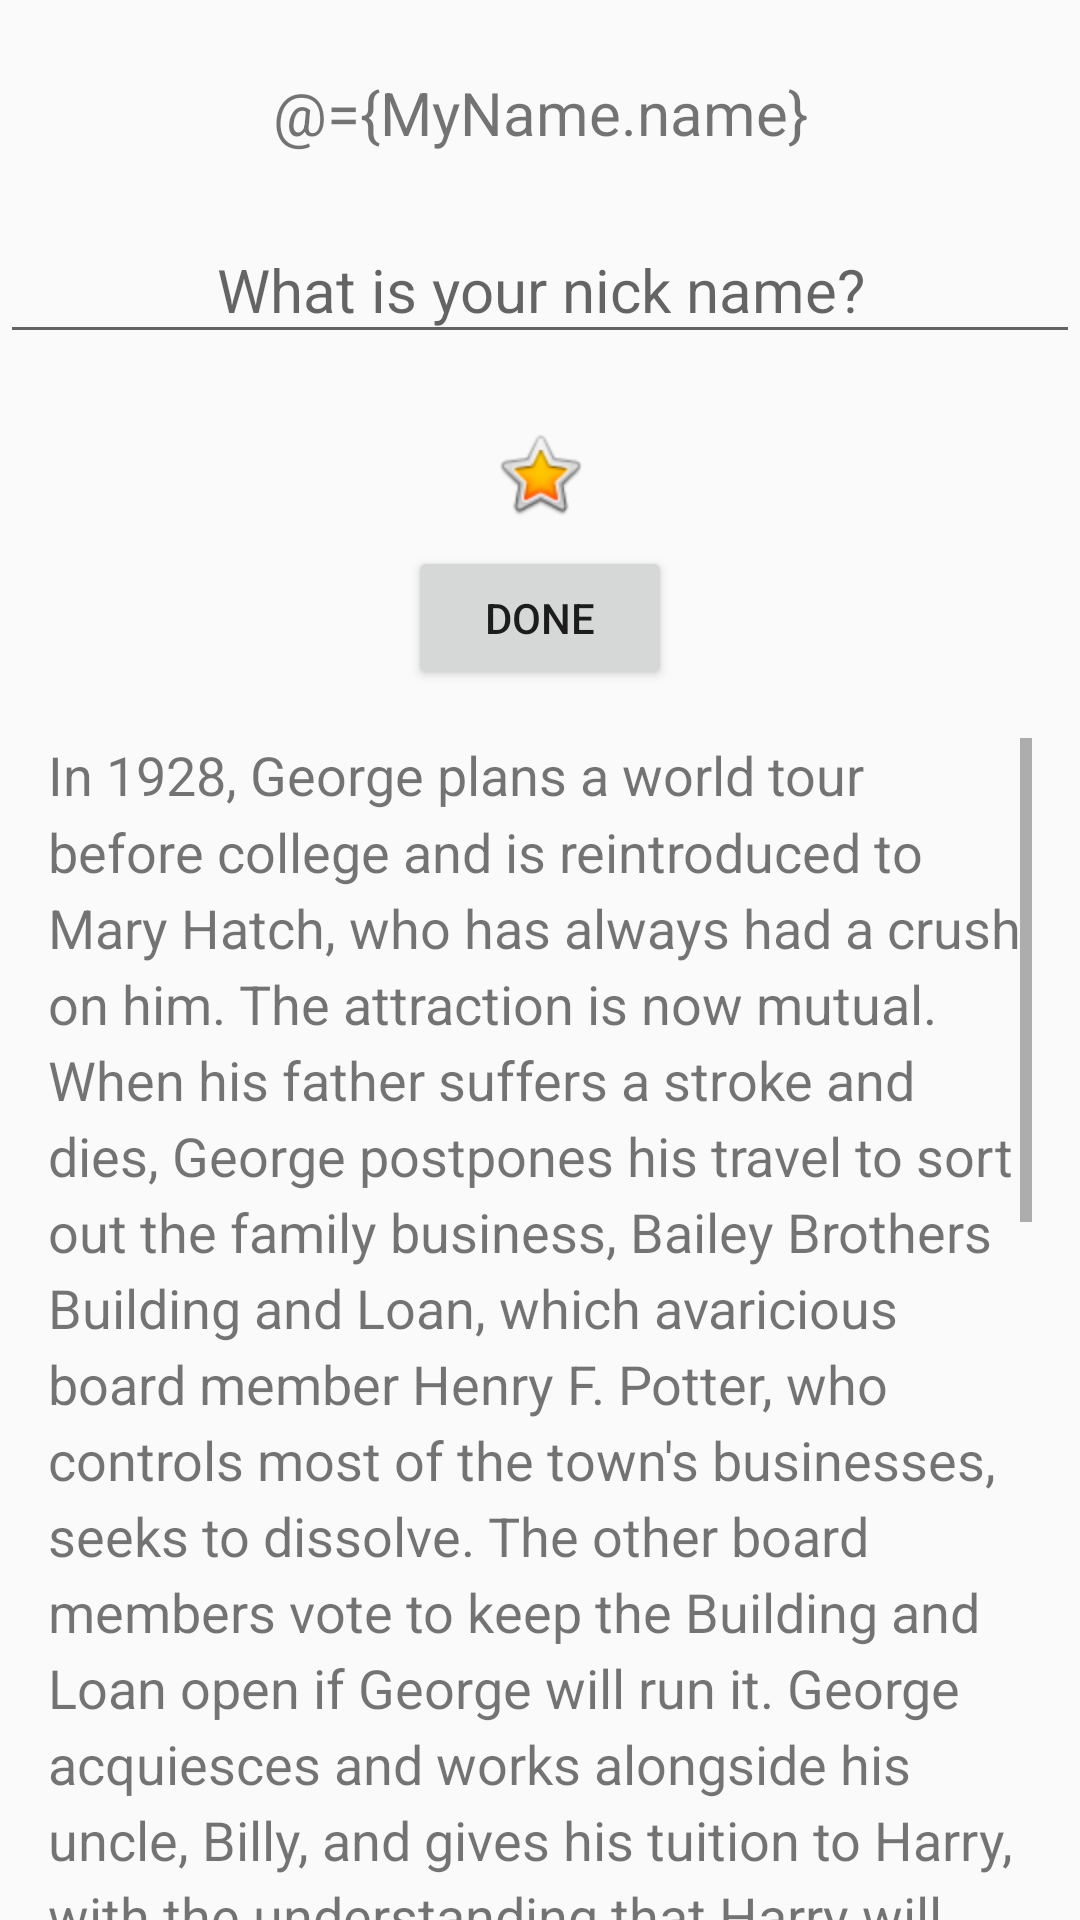

The Android layout XML behind this screen, and the referenced resources:
<!-- AndroidManifest.xml: application theme AppTheme -->
<!-- res/layout/activity_about_me.xml -->
<?xml version="1.0" encoding="utf-8"?>
<layout
    xmlns:android="http://schemas.android.com/apk/res/android"
    xmlns:app="http://schemas.android.com/apk/res-auto"
    xmlns:tools="http://schemas.android.com/tools"
    >

    <data>
        <variable
            name="MyName"
            type="com.example.diceroller.MyName" />
    </data>

<LinearLayout
    android:layout_width="match_parent"
    android:layout_height="match_parent"
    android:orientation="vertical"
    tools:context=".AboutMeActivity">



    <TextView
        android:id="@+id/tv_name"
        style="@style/nameStyle"
        android:layout_width="match_parent"
        android:layout_height="wrap_content"

        android:text="@={MyName.name}"
        android:textSize="@dimen/text_size"
        app:layout_constraintEnd_toEndOf="parent"
        app:layout_constraintStart_toStartOf="parent"
        app:layout_constraintTop_toTopOf="parent" />

    <EditText
        android:id="@+id/et_nick_name"
        style="@style/nameStyle"
        android:layout_width="match_parent"
        android:layout_height="wrap_content"
        android:ems="10"
        android:hint="@string/nick_name_hint"
        android:inputType="textPersonName"
        android:textAlignment="center"
        android:maxEms="10"
         />

    <TextView
        android:id="@+id/tv_nick_name"
        style="@style/nameStyle"
        android:layout_width="match_parent"
        android:layout_height="wrap_content"
        android:visibility="gone"
        android:text="@={MyName.nickName}"
        />

    <ImageView
        android:id="@+id/imageView"
        android:layout_width="match_parent"
        android:layout_height="wrap_content"
        android:contentDescription="@string/star_iv_content_desc"

        app:srcCompat="@android:drawable/btn_star_big_on"
        style="@style/nameStyle"
        />

    <Button
        android:id="@+id/button_done"
        android:layout_width="wrap_content"
        android:layout_height="wrap_content"
        android:text="@string/button_done_text"
        android:layout_gravity="center_horizontal"
        style="@style/Widget.AppCompat.Button"
        />

    <ScrollView
        android:id="@+id/sv_me_desc"
        android:layout_width="match_parent"
        android:layout_height="match_parent"
        android:paddingStart="@dimen/me_desc_right_padding"
        android:paddingEnd="@dimen/me_desc_right_padding"
        android:layout_marginTop="16dp"
        >

        <TextView

            android:layout_width="match_parent"
            android:layout_height="wrap_content"
            android:text="@string/text_me_desc"
            android:textSize="18sp"
            android:lineSpacingMultiplier="1.2"
            />
    </ScrollView>

</LinearLayout>
</layout>
<!-- resources referenced by this layout -->
<resources>
  <dimen name="me_desc_right_padding">16dp</dimen>
  <dimen name="text_size">20sp</dimen>
  <string name="button_done_text">Done</string>
  <string name="nick_name_hint">What is your nick name?</string>
  <string name="star_iv_content_desc">image of a star</string>
  <string name="text_me_desc">In 1928, George plans a world tour before college
          and is reintroduced to Mary Hatch, who has always had a crush on him.
          The attraction is now mutual. When his father suffers a stroke and dies,
          George postpones his travel to sort out the family business,
          Bailey Brothers Building and Loan, which avaricious board
          member Henry F. Potter, who controls most of the town\'s businesses,
          seeks to dissolve. The other board members vote to keep the Building
          and Loan open if George will run it. George acquiesces and
          works alongside his uncle, Billy, and gives his tuition to Harry,
          with the understanding that Harry will run the business when he graduates.
          \n\n
  
          Harry returns from college married and with an excellent
          job offer from his father-in-law. George is dejected but doesn\'t
          stand in Harry\'s way and continues running Building and Loan.
          Immediately following their wedding, George and Mary witness a run on the bank,
          and use their $2,000 honeymoon savings to keep the Building and Loan solvent.
          \n\n
          Under George\'s leadership, the company eventually establishes Bailey Park,
          a modern housing development to rival Potter\'s overpriced slums.
          Potter offers George $20,000 a year to be his assistant, but,
          realizing that Potter\'s true intention is to shut down the Building and Loan,
              George rebuffs and rebukes him.
      </string>
  <style name="nameStyle">
          <item name="android:gravity">center_horizontal</item>
          <item name="android:padding">@dimen/name_padding</item>
          <item name="android:textSize">20sp</item>
          <item name="android:layout_marginTop">@dimen/name_margin_top</item>
  
      </style>
  <style name="AppTheme" parent="Theme.AppCompat.Light.DarkActionBar">
          
          <item name="colorPrimary">@color/colorPrimary</item>
          <item name="colorPrimaryDark">@color/colorPrimaryDark</item>
          <item name="colorAccent">@color/colorAccent</item>
      </style>
  <dimen name="name_padding">8dp</dimen>
  <dimen name="name_margin_top">16dp</dimen>
  <!-- not gathered from this repository: default colours our renderer supplied (Android Studio template values) -->
  <color name="colorPrimary">#FF6200EE</color>
  <color name="colorPrimaryDark">#FF3700B3</color>
  <color name="colorAccent">#FF03DAC5</color>
</resources>
